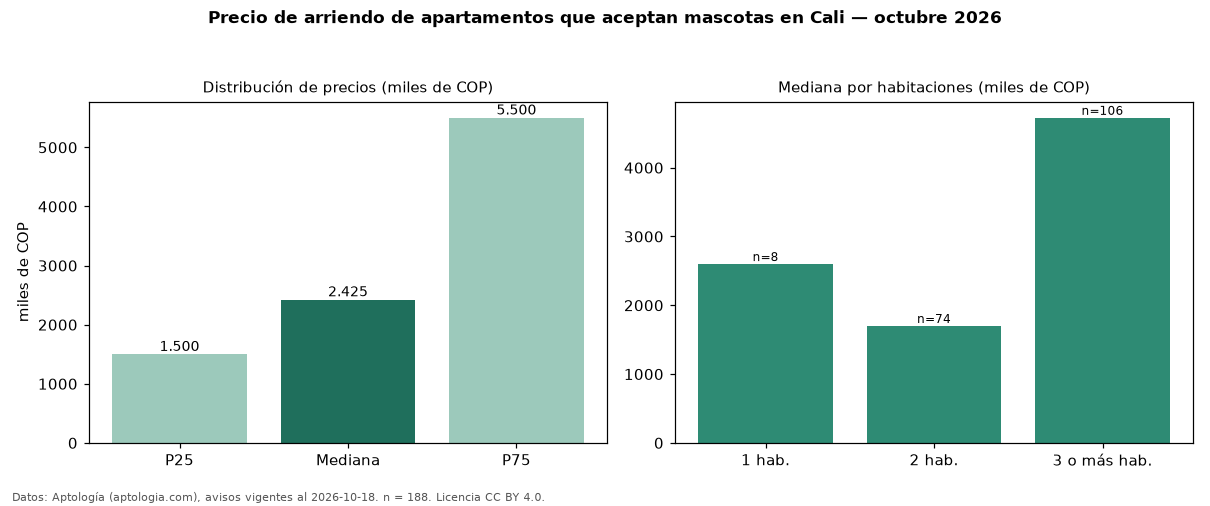

The file beside this chart, header and first rows:
seccion, metrica, valor, moneda, n
filtro, masc, que aceptan mascotas, , 188
precio, p25, 1500000, COP, 188
precio, mediana, 2425000, COP, 188
precio, p75, 5500000, COP, 188
precio, minimo, 850000, COP, 188
precio, maximo, 20000000, COP, 188
m2, mediana_precio_m2, 32116, COP, 184
m2, area_mediana_m2, 70.0, m2, 184
admin, mediana_admin_mes, 826000, COP, 36
banos, mediana_banos, 2.0, , 
parqueadero, pct_con_parqueadero, 97.0, %, 132
estrato, estrato_mas_frecuente, 4, , 188
habitaciones, 1, 2600000, COP, 8
habitaciones, 2, 1700000, COP, 74
habitaciones, 3+, 4725000, COP, 106
fuente, fecha_datos, 2026-10-18, , 
fuente, atribucion, https://www.aptologia.com/arriendo/cali, , 
fuente, licencia, CC BY 4.0, , 
